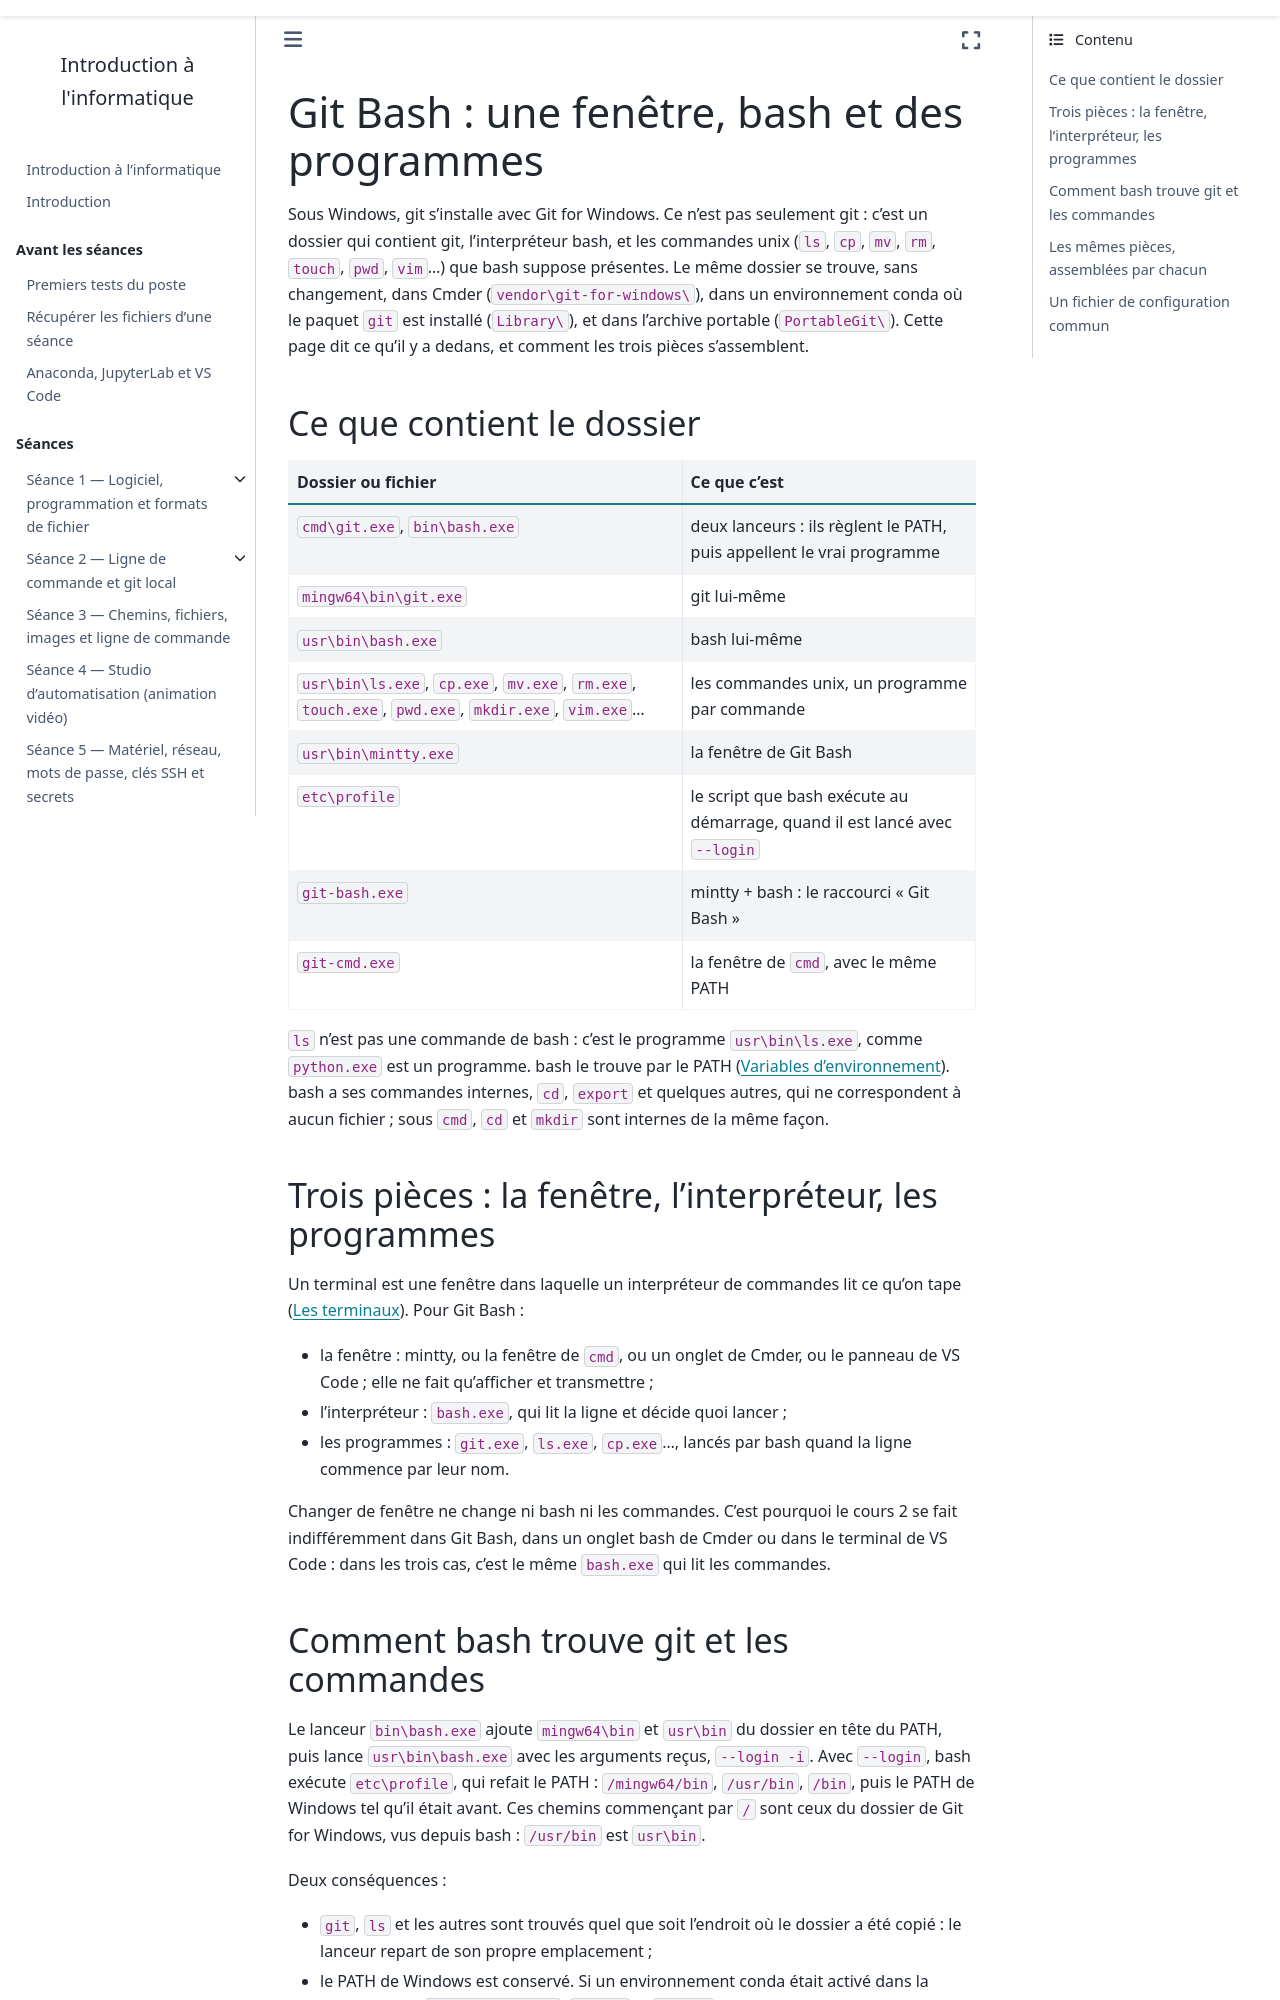

repository: ndavid/ecue-info-01 · page: annexes/notions/git_bash.html · generator: sphinx

---
title: "Git Bash : une fenêtre, bash et des programmes"
subtitle: Ce que contient Git for Windows, et pourquoi Cmder, conda et VS Code donnent le même bash
---

Sous Windows, git s'installe avec Git for Windows. Ce n'est pas seulement
git : c'est un dossier qui contient git, l'interpréteur bash, et les
commandes unix (`ls`, `cp`, `mv`, `rm`, `touch`, `pwd`, `vim`…) que bash
suppose présentes. Le même dossier se trouve, sans changement, dans Cmder
(`vendor\git-for-windows\`), dans un environnement conda où le paquet
`git` est installé (`Library\`), et dans l'archive portable
(`PortableGit\`). Cette page dit ce qu'il y a dedans, et comment les trois
pièces s'assemblent.

## Ce que contient le dossier

| Dossier ou fichier | Ce que c'est |
|---|---|
| `cmd\git.exe`, `bin\bash.exe` | deux lanceurs : ils règlent le PATH, puis appellent le vrai programme |
| `mingw64\bin\git.exe` | git lui-même |
| `usr\bin\bash.exe` | bash lui-même |
| `usr\bin\ls.exe`, `cp.exe`, `mv.exe`, `rm.exe`, `touch.exe`, `pwd.exe`, `mkdir.exe`, `vim.exe`… | les commandes unix, un programme par commande |
| `usr\bin\mintty.exe` | la fenêtre de Git Bash |
| `etc\profile` | le script que bash exécute au démarrage, quand il est lancé avec `--login` |
| `git-bash.exe` | mintty + bash : le raccourci « Git Bash » |
| `git-cmd.exe` | la fenêtre de `cmd`, avec le même PATH |

`ls` n'est pas une commande de bash : c'est le programme `usr\bin\ls.exe`,
comme `python.exe` est un programme. bash le trouve par le PATH
([Variables d'environnement](variables_environnement.md)). bash a ses
commandes internes, `cd`, `export` et quelques autres, qui ne
correspondent à aucun fichier ; sous `cmd`, `cd` et `mkdir` sont internes
de la même façon.

## Trois pièces : la fenêtre, l'interpréteur, les programmes

Un terminal est une fenêtre dans laquelle un interpréteur de commandes lit
ce qu'on tape ([Les terminaux](terminaux.md)). Pour Git Bash :

- la fenêtre : mintty, ou la fenêtre de `cmd`, ou un onglet de Cmder, ou
  le panneau de VS Code ; elle ne fait qu'afficher et transmettre ;
- l'interpréteur : `bash.exe`, qui lit la ligne et décide quoi lancer ;
- les programmes : `git.exe`, `ls.exe`, `cp.exe`…, lancés par bash quand
  la ligne commence par leur nom.

Changer de fenêtre ne change ni bash ni les commandes. C'est pourquoi le
cours 2 se fait indifféremment dans Git Bash, dans un onglet bash de Cmder
ou dans le terminal de VS Code : dans les trois cas, c'est le même
`bash.exe` qui lit les commandes.
